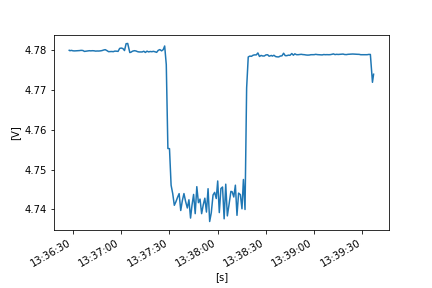

The table this chart was drawn from, first rows:
FLUKE 289, V1.16, 33850029
To display full timestamps use Format Ce…
Reading, Sample, , Start Time, Duration, Max Time, Max, , Average, , Min Time, Min, , Description, Stop Time
1, 4.78, V DC, 24/10/2022 13:36:27.7, 0:00:00.4, 24/10/2022 13:36:27.8, 4.78, V DC, 4.78, V DC, 24/10/2022 13:36:27.7, 4.78, V DC, Interval, 24/10/2022 13:36:28.1
2, 4.78, V DC, 24/10/2022 13:36:28.1, 0:00:01.0, 24/10/2022 13:36:28.1, 4.78, V DC, 4.78, V DC, 24/10/2022 13:36:28.7, 4.78, V DC, Interval, 24/10/2022 13:36:29.1
3, 4.78, V DC, 24/10/2022 13:36:29.1, 0:00:01.0, 24/10/2022 13:36:30.0, 4.78, V DC, 4.78, V DC, 24/10/2022 13:36:29.1, 4.78, V DC, Interval, 24/10/2022 13:36:30.1
4, 4.78, V DC, 24/10/2022 13:36:30.1, 0:00:01.0, 24/10/2022 13:36:30.1, 4.78, V DC, 4.78, V DC, 24/10/2022 13:36:30.3, 4.78, V DC, Interval, 24/10/2022 13:36:31.1
5, 4.78, V DC, 24/10/2022 13:36:31.1, 0:00:01.0, 24/10/2022 13:36:31.4, 4.78, V DC, 4.78, V DC, 24/10/2022 13:36:31.1, 4.78, V DC, Interval, 24/10/2022 13:36:32.1
6, 4.78, V DC, 24/10/2022 13:36:32.1, 0:00:01.0, 24/10/2022 13:36:32.2, 4.78, V DC, 4.78, V DC, 24/10/2022 13:36:32.1, 4.78, V DC, Interval, 24/10/2022 13:36:33.1
7, 4.78, V DC, 24/10/2022 13:36:33.1, 0:00:01.0, 24/10/2022 13:36:33.7, 4.78, V DC, 4.78, V DC, 24/10/2022 13:36:33.1, 4.78, V DC, Interval, 24/10/2022 13:36:34.1
8, 4.78, V DC, 24/10/2022 13:36:34.1, 0:00:01.0, 24/10/2022 13:36:34.8, 4.78, V DC, 4.78, V DC, 24/10/2022 13:36:34.1, 4.78, V DC, Interval, 24/10/2022 13:36:35.1
9, 4.78, V DC, 24/10/2022 13:36:35.1, 0:00:01.0, 24/10/2022 13:36:35.2, 4.78, V DC, 4.78, V DC, 24/10/2022 13:36:35.1, 4.78, V DC, Interval, 24/10/2022 13:36:36.2
10, 4.78, V DC, 24/10/2022 13:36:36.2, 0:00:01.0, 24/10/2022 13:36:36.2, 4.78, V DC, 4.78, V DC, 24/10/2022 13:36:37.0, 4.78, V DC, Interval, 24/10/2022 13:36:37.2
11, 4.78, V DC, 24/10/2022 13:36:37.2, 0:00:00.9, 24/10/2022 13:36:37.2, 4.78, V DC, 4.78, V DC, 24/10/2022 13:36:37.4, 4.779, V DC, Interval, 24/10/2022 13:36:38.1
12, 4.779, V DC, 24/10/2022 13:36:38.1, 0:00:01.0, 24/10/2022 13:36:38.2, 4.78, V DC, 4.78, V DC, 24/10/2022 13:36:38.1, 4.779, V DC, Interval, 24/10/2022 13:36:39.1
13, 4.78, V DC, 24/10/2022 13:36:39.1, 0:00:01.2, 24/10/2022 13:36:39.6, 4.78, V DC, 4.78, V DC, 24/10/2022 13:36:39.1, 4.78, V DC, Interval, 24/10/2022 13:36:40.3
14, 4.78, V DC, 24/10/2022 13:36:40.3, 0:00:00.8, 24/10/2022 13:36:40.3, 4.78, V DC, 4.78, V DC, 24/10/2022 13:36:40.3, 4.78, V DC, Interval, 24/10/2022 13:36:41.1
15, 4.78, V DC, 24/10/2022 13:36:41.1, 0:00:01.0, 24/10/2022 13:36:41.1, 4.78, V DC, 4.78, V DC, 24/10/2022 13:36:41.5, 4.78, V DC, Interval, 24/10/2022 13:36:42.1
16, 4.78, V DC, 24/10/2022 13:36:42.1, 0:00:01.0, 24/10/2022 13:36:42.1, 4.78, V DC, 4.78, V DC, 24/10/2022 13:36:42.1, 4.78, V DC, Interval, 24/10/2022 13:36:43.1
17, 4.78, V DC, 24/10/2022 13:36:43.1, 0:00:01.0, 24/10/2022 13:36:43.1, 4.78, V DC, 4.78, V DC, 24/10/2022 13:36:43.9, 4.78, V DC, Interval, 24/10/2022 13:36:44.1
18, 4.78, V DC, 24/10/2022 13:36:44.1, 0:00:01.0, 24/10/2022 13:36:44.1, 4.78, V DC, 4.78, V DC, 24/10/2022 13:36:44.1, 4.78, V DC, Interval, 24/10/2022 13:36:45.1
19, 4.78, V DC, 24/10/2022 13:36:45.1, 0:00:01.0, 24/10/2022 13:36:45.6, 4.78, V DC, 4.78, V DC, 24/10/2022 13:36:45.1, 4.78, V DC, Interval, 24/10/2022 13:36:46.1
20, 4.78, V DC, 24/10/2022 13:36:46.1, 0:00:01.0, 24/10/2022 13:36:46.2, 4.78, V DC, 4.78, V DC, 24/10/2022 13:36:46.1, 4.78, V DC, Interval, 24/10/2022 13:36:47.1
21, 4.78, V DC, 24/10/2022 13:36:47.1, 0:00:01.0, 24/10/2022 13:36:47.2, 4.78, V DC, 4.78, V DC, 24/10/2022 13:36:47.1, 4.78, V DC, Interval, 24/10/2022 13:36:48.1
22, 4.78, V DC, 24/10/2022 13:36:48.1, 0:00:01.0, 24/10/2022 13:36:48.7, 4.78, V DC, 4.78, V DC, 24/10/2022 13:36:48.1, 4.78, V DC, Interval, 24/10/2022 13:36:49.1
23, 4.78, V DC, 24/10/2022 13:36:49.1, 0:00:01.0, 24/10/2022 13:36:50.0, 4.78, V DC, 4.78, V DC, 24/10/2022 13:36:49.1, 4.78, V DC, Interval, 24/10/2022 13:36:50.1
24, 4.78, V DC, 24/10/2022 13:36:50.1, 0:00:01.0, 24/10/2022 13:36:50.1, 4.78, V DC, 4.78, V DC, 24/10/2022 13:36:51.0, 4.78, V DC, Interval, 24/10/2022 13:36:51.1
25, 4.78, V DC, 24/10/2022 13:36:51.1, 0:00:01.0, 24/10/2022 13:36:51.1, 4.78, V DC, 4.78, V DC, 24/10/2022 13:36:52.1, 4.78, V DC, Interval, 24/10/2022 13:36:52.2
26, 4.779, V DC, 24/10/2022 13:36:52.2, 0:00:00.9, 24/10/2022 13:36:52.2, 4.779, V DC, 4.779, V DC, 24/10/2022 13:36:52.4, 4.779, V DC, Interval, 24/10/2022 13:36:53.1
27, 4.779, V DC, 24/10/2022 13:36:53.1, 0:00:01.0, 24/10/2022 13:36:54.0, 4.78, V DC, 4.779, V DC, 24/10/2022 13:36:53.1, 4.779, V DC, Interval, 24/10/2022 13:36:54.1
28, 4.779, V DC, 24/10/2022 13:36:54.1, 0:00:01.0, 24/10/2022 13:36:54.1, 4.779, V DC, 4.779, V DC, 24/10/2022 13:36:54.1, 4.779, V DC, Interval, 24/10/2022 13:36:55.1
29, 4.779, V DC, 24/10/2022 13:36:55.1, 0:00:01.0, 24/10/2022 13:36:55.9, 4.78, V DC, 4.779, V DC, 24/10/2022 13:36:55.1, 4.779, V DC, Interval, 24/10/2022 13:36:56.1
30, 4.78, V DC, 24/10/2022 13:36:56.1, 0:00:01.0, 24/10/2022 13:36:56.1, 4.78, V DC, 4.78, V DC, 24/10/2022 13:36:56.1, 4.78, V DC, Interval, 24/10/2022 13:36:57.1
31, 4.78, V DC, 24/10/2022 13:36:57.1, 0:00:01.0, 24/10/2022 13:36:57.1, 4.78, V DC, 4.78, V DC, 24/10/2022 13:36:57.6, 4.779, V DC, Interval, 24/10/2022 13:36:58.1
32, 4.779, V DC, 24/10/2022 13:36:58.1, 0:00:01.0, 24/10/2022 13:36:58.8, 4.78, V DC, 4.78, V DC, 24/10/2022 13:36:58.1, 4.779, V DC, Interval, 24/10/2022 13:36:59.1
33, 4.78, V DC, 24/10/2022 13:36:59.1, 0:00:01.0, 24/10/2022 13:36:59.6, 4.781, V DC, 4.78, V DC, 24/10/2022 13:36:59.2, 4.779, V DC, Interval, 24/10/2022 13:37:00.1
34, 4.78, V DC, 24/10/2022 13:37:00.1, 0:00:01.0, 24/10/2022 13:37:01.0, 4.781, V DC, 4.78, V DC, 24/10/2022 13:37:00.6, 4.78, V DC, Interval, 24/10/2022 13:37:01.1
35, 4.781, V DC, 24/10/2022 13:37:01.1, 0:00:01.0, 24/10/2022 13:37:01.1, 4.781, V DC, 4.78, V DC, 24/10/2022 13:37:01.6, 4.779, V DC, Interval, 24/10/2022 13:37:02.1
36, 4.779, V DC, 24/10/2022 13:37:02.1, 0:00:01.0, 24/10/2022 13:37:02.7, 4.781, V DC, 4.78, V DC, 24/10/2022 13:37:02.2, 4.779, V DC, Interval, 24/10/2022 13:37:03.1
37, 4.78, V DC, 24/10/2022 13:37:03.1, 0:00:01.0, 24/10/2022 13:37:04.0, 4.785, V DC, 4.781, V DC, 24/10/2022 13:37:03.5, 4.779, V DC, Interval, 24/10/2022 13:37:04.1
38, 4.784, V DC, 24/10/2022 13:37:04.1, 0:00:01.3, 24/10/2022 13:37:04.2, 4.785, V DC, 4.782, V DC, 24/10/2022 13:37:04.8, 4.779, V DC, Interval, 24/10/2022 13:37:05.4
39, 4.779, V DC, 24/10/2022 13:37:05.4, 0:00:00.7, 24/10/2022 13:37:05.9, 4.779, V DC, 4.779, V DC, 24/10/2022 13:37:05.5, 4.779, V DC, Interval, 24/10/2022 13:37:06.1
40, 4.779, V DC, 24/10/2022 13:37:06.1, 0:00:01.0, 24/10/2022 13:37:06.6, 4.779, V DC, 4.779, V DC, 24/10/2022 13:37:06.3, 4.779, V DC, Interval, 24/10/2022 13:37:07.1
41, 4.779, V DC, 24/10/2022 13:37:07.1, 0:00:01.0, 24/10/2022 13:37:07.9, 4.78, V DC, 4.78, V DC, 24/10/2022 13:37:07.3, 4.779, V DC, Interval, 24/10/2022 13:37:08.2
42, 4.78, V DC, 24/10/2022 13:37:08.2, 0:00:01.0, 24/10/2022 13:37:08.2, 4.78, V DC, 4.78, V DC, 24/10/2022 13:37:08.6, 4.78, V DC, Interval, 24/10/2022 13:37:09.2
43, 4.78, V DC, 24/10/2022 13:37:09.2, 0:00:01.0, 24/10/2022 13:37:09.8, 4.78, V DC, 4.78, V DC, 24/10/2022 13:37:09.2, 4.78, V DC, Interval, 24/10/2022 13:37:10.2
44, 4.78, V DC, 24/10/2022 13:37:10.2, 0:00:00.9, 24/10/2022 13:37:10.2, 4.78, V DC, 4.779, V DC, 24/10/2022 13:37:10.9, 4.779, V DC, Interval, 24/10/2022 13:37:11.1
45, 4.779, V DC, 24/10/2022 13:37:11.1, 0:00:01.0, 24/10/2022 13:37:11.2, 4.78, V DC, 4.779, V DC, 24/10/2022 13:37:11.6, 4.779, V DC, Interval, 24/10/2022 13:37:12.1
46, 4.779, V DC, 24/10/2022 13:37:12.1, 0:00:01.0, 24/10/2022 13:37:12.2, 4.779, V DC, 4.779, V DC, 24/10/2022 13:37:12.6, 4.779, V DC, Interval, 24/10/2022 13:37:13.1
47, 4.779, V DC, 24/10/2022 13:37:13.1, 0:00:01.0, 24/10/2022 13:37:13.1, 4.779, V DC, 4.779, V DC, 24/10/2022 13:37:13.6, 4.779, V DC, Interval, 24/10/2022 13:37:14.1
48, 4.779, V DC, 24/10/2022 13:37:14.1, 0:00:01.0, 24/10/2022 13:37:14.2, 4.78, V DC, 4.78, V DC, 24/10/2022 13:37:14.7, 4.779, V DC, Interval, 24/10/2022 13:37:15.1
49, 4.779, V DC, 24/10/2022 13:37:15.1, 0:00:01.0, 24/10/2022 13:37:15.2, 4.779, V DC, 4.779, V DC, 24/10/2022 13:37:15.8, 4.779, V DC, Interval, 24/10/2022 13:37:16.1
50, 4.779, V DC, 24/10/2022 13:37:16.1, 0:00:01.0, 24/10/2022 13:37:16.8, 4.781, V DC, 4.78, V DC, 24/10/2022 13:37:16.1, 4.779, V DC, Interval, 24/10/2022 13:37:17.1
51, 4.779, V DC, 24/10/2022 13:37:17.1, 0:00:01.0, 24/10/2022 13:37:17.5, 4.78, V DC, 4.779, V DC, 24/10/2022 13:37:17.4, 4.779, V DC, Interval, 24/10/2022 13:37:18.1
52, 4.779, V DC, 24/10/2022 13:37:18.1, 0:00:01.0, 24/10/2022 13:37:18.4, 4.78, V DC, 4.779, V DC, 24/10/2022 13:37:18.1, 4.779, V DC, Interval, 24/10/2022 13:37:19.1
53, 4.779, V DC, 24/10/2022 13:37:19.1, 0:00:01.0, 24/10/2022 13:37:19.1, 4.779, V DC, 4.779, V DC, 24/10/2022 13:37:19.3, 4.779, V DC, Interval, 24/10/2022 13:37:20.1
54, 4.78, V DC, 24/10/2022 13:37:20.1, 0:00:01.0, 24/10/2022 13:37:20.1, 4.78, V DC, 4.78, V DC, 24/10/2022 13:37:20.8, 4.779, V DC, Interval, 24/10/2022 13:37:21.1
55, 4.779, V DC, 24/10/2022 13:37:21.1, 0:00:01.0, 24/10/2022 13:37:21.1, 4.779, V DC, 4.779, V DC, 24/10/2022 13:37:21.2, 4.779, V DC, Interval, 24/10/2022 13:37:22.1
56, 4.779, V DC, 24/10/2022 13:37:22.1, 0:00:01.0, 24/10/2022 13:37:22.2, 4.781, V DC, 4.779, V DC, 24/10/2022 13:37:22.5, 4.779, V DC, Interval, 24/10/2022 13:37:23.1
57, 4.779, V DC, 24/10/2022 13:37:23.1, 0:00:01.0, 24/10/2022 13:37:23.9, 4.781, V DC, 4.78, V DC, 24/10/2022 13:37:23.4, 4.779, V DC, Interval, 24/10/2022 13:37:24.1
58, 4.78, V DC, 24/10/2022 13:37:24.1, 0:00:01.0, 24/10/2022 13:37:24.3, 4.78, V DC, 4.78, V DC, 24/10/2022 13:37:24.8, 4.78, V DC, Interval, 24/10/2022 13:37:25.2
... 135 more rows
